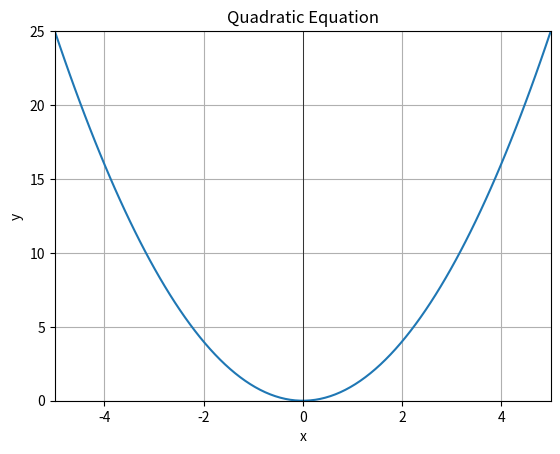

Python code for this plot:
import numpy as np
import matplotlib.pyplot as plt

x = np.linspace(-5, 5, 100)
y = x**2

plt.plot(x, y)
plt.xlabel('x')
plt.ylabel('y')
plt.title('Quadratic Equation')

# Set the origin at (0, 0)
plt.xlim(-5, 5)
plt.ylim(0, 25)

plt.axhline(0, color='black', linewidth=0.5)  # Horizontal line at y=0
plt.axvline(0, color='black', linewidth=0.5)  # Vertical line at x=0

plt.grid(True)
plt.show()